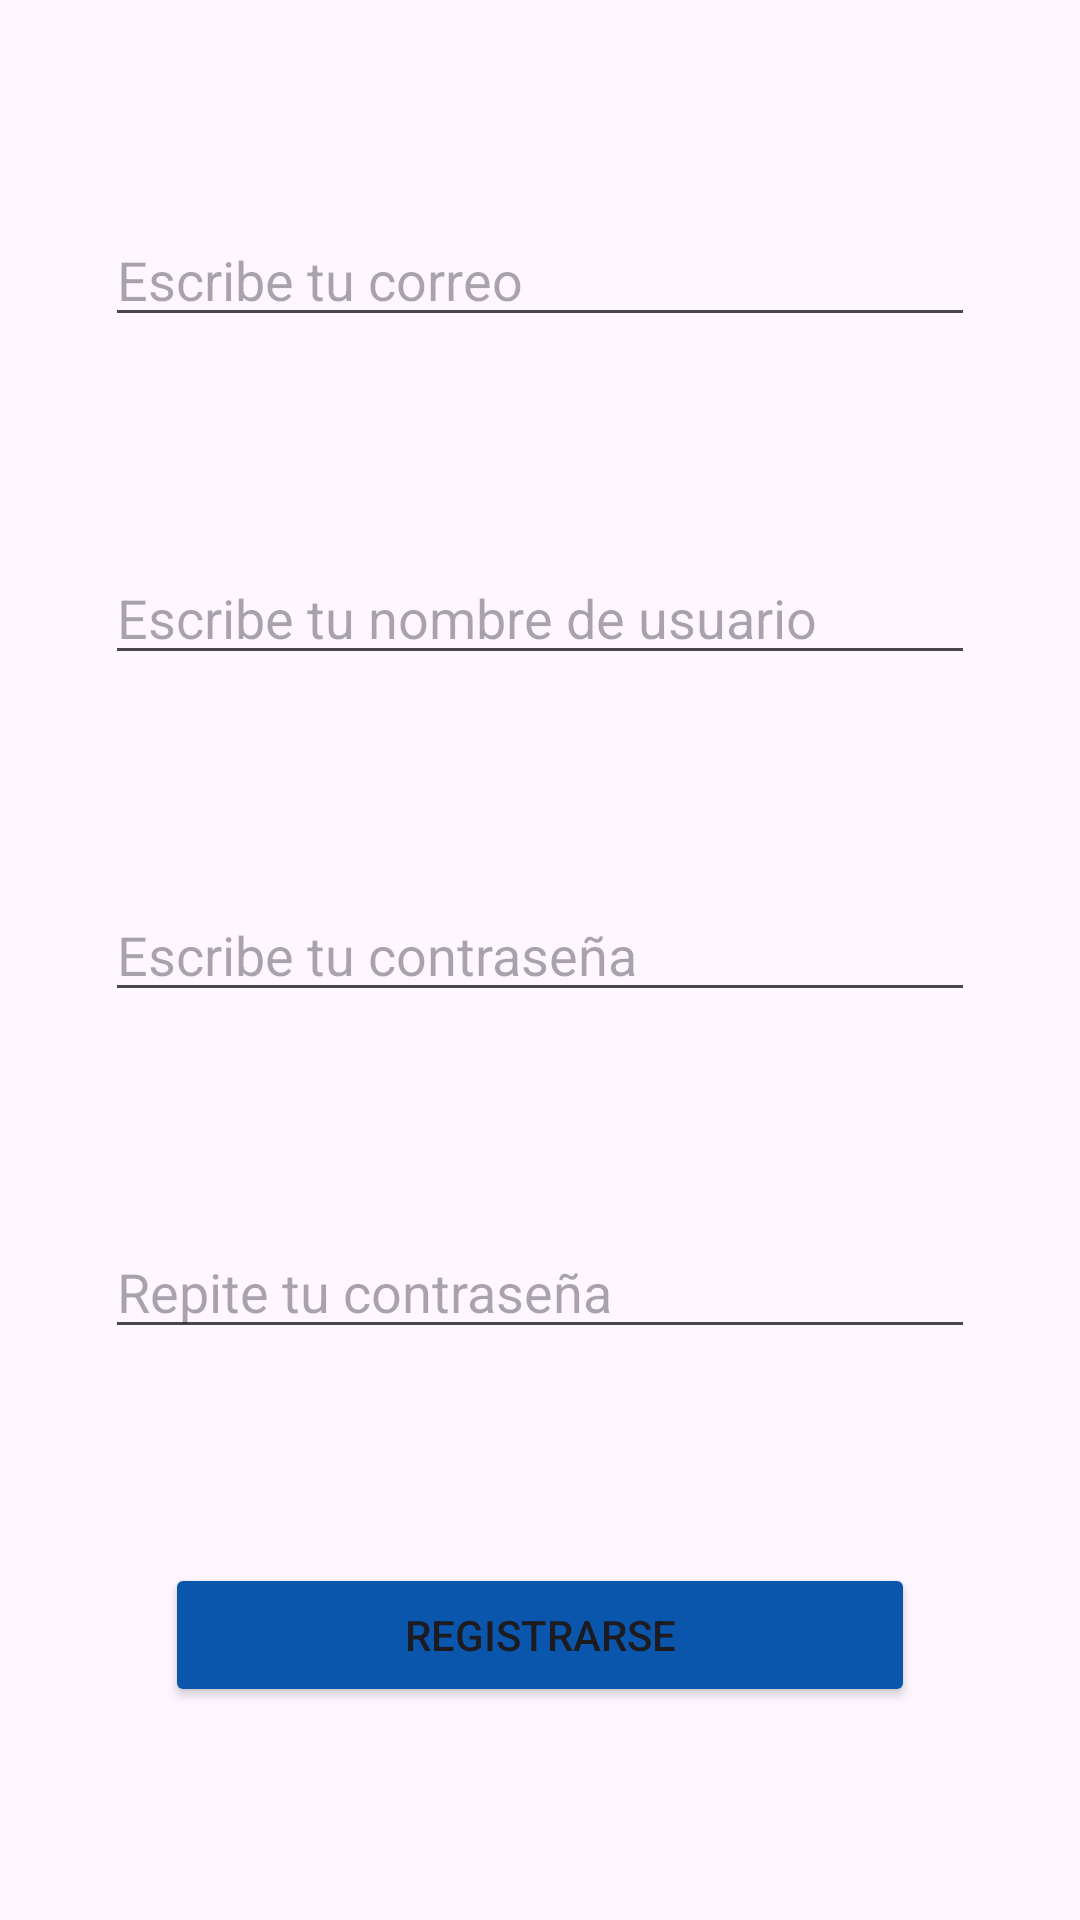

Write the Android layout XML for this screen, with the resource values it uses.
<!-- AndroidManifest.xml: application theme Theme.WiseSplit -->
<!-- res/layout/dialog_register.xml -->
<?xml version="1.0" encoding="utf-8"?>
<androidx.constraintlayout.widget.ConstraintLayout xmlns:android="http://schemas.android.com/apk/res/android"
    xmlns:app="http://schemas.android.com/apk/res-auto"
    xmlns:tools="http://schemas.android.com/tools"
    android:layout_width="wrap_content"
    android:layout_height="wrap_content">

    <EditText
        android:id="@+id/emailTextRegister"
        android:layout_width="290sp"
        android:layout_height="wrap_content"
        android:ems="10"
        android:hint="Escribe tu correo"
        android:inputType="text"
        app:layout_constraintBottom_toTopOf="@+id/unameTextRegister"
        app:layout_constraintEnd_toEndOf="parent"
        app:layout_constraintStart_toStartOf="parent"
        app:layout_constraintTop_toTopOf="parent"
        app:layout_constraintVertical_bias="0.5" />

    <EditText
        android:id="@+id/unameTextRegister"
        android:layout_width="290sp"
        android:layout_height="wrap_content"
        android:ems="10"
        android:hint="Escribe tu nombre de usuario"
        android:inputType="text"
        app:layout_constraintBottom_toTopOf="@+id/passTextRegister"
        app:layout_constraintEnd_toEndOf="@+id/emailTextRegister"
        app:layout_constraintStart_toStartOf="@+id/emailTextRegister"
        app:layout_constraintTop_toBottomOf="@+id/emailTextRegister"
        app:layout_constraintVertical_bias="0.5" />

    <EditText
        android:id="@+id/passTextRegister"
        android:layout_width="290sp"
        android:layout_height="wrap_content"
        android:ems="10"
        android:hint="Escribe tu contraseña"
        android:inputType="textPassword"
        app:layout_constraintBottom_toTopOf="@+id/repPassRegister"
        app:layout_constraintEnd_toEndOf="@+id/unameTextRegister"
        app:layout_constraintStart_toStartOf="@+id/unameTextRegister"
        app:layout_constraintTop_toBottomOf="@+id/unameTextRegister"
        app:layout_constraintVertical_bias="0.5" />

    <EditText
        android:id="@+id/repPassRegister"
        android:layout_width="290sp"
        android:layout_height="wrap_content"
        android:ems="10"
        android:hint="Repite tu contraseña"
        android:inputType="textPassword"
        app:layout_constraintBottom_toTopOf="@+id/finishRegisterBtt"
        app:layout_constraintEnd_toEndOf="@+id/passTextRegister"
        app:layout_constraintStart_toStartOf="@+id/passTextRegister"
        app:layout_constraintTop_toBottomOf="@+id/passTextRegister"
        app:layout_constraintVertical_bias="0.5" />

    <Button
        android:id="@+id/finishRegisterBtt"
        android:layout_width="250sp"
        android:layout_height="wrap_content"
        android:backgroundTint="@color/mainBlue"
        android:text="Registrarse"
        app:layout_constraintBottom_toBottomOf="parent"
        app:layout_constraintEnd_toEndOf="@+id/repPassRegister"
        app:layout_constraintStart_toStartOf="@+id/repPassRegister"
        app:layout_constraintTop_toBottomOf="@+id/repPassRegister"
        app:layout_constraintVertical_bias="0.5" />
</androidx.constraintlayout.widget.ConstraintLayout>
<!-- resources referenced by this layout -->
<resources>
  <color name="mainBlue">#0A56AC</color>
  <style name="Theme.WiseSplit" parent="Base.Theme.WiseSplit" />
  <style name="Base.Theme.WiseSplit" parent="Theme.Material3.Light.NoActionBar">
          
          
      </style>
</resources>
